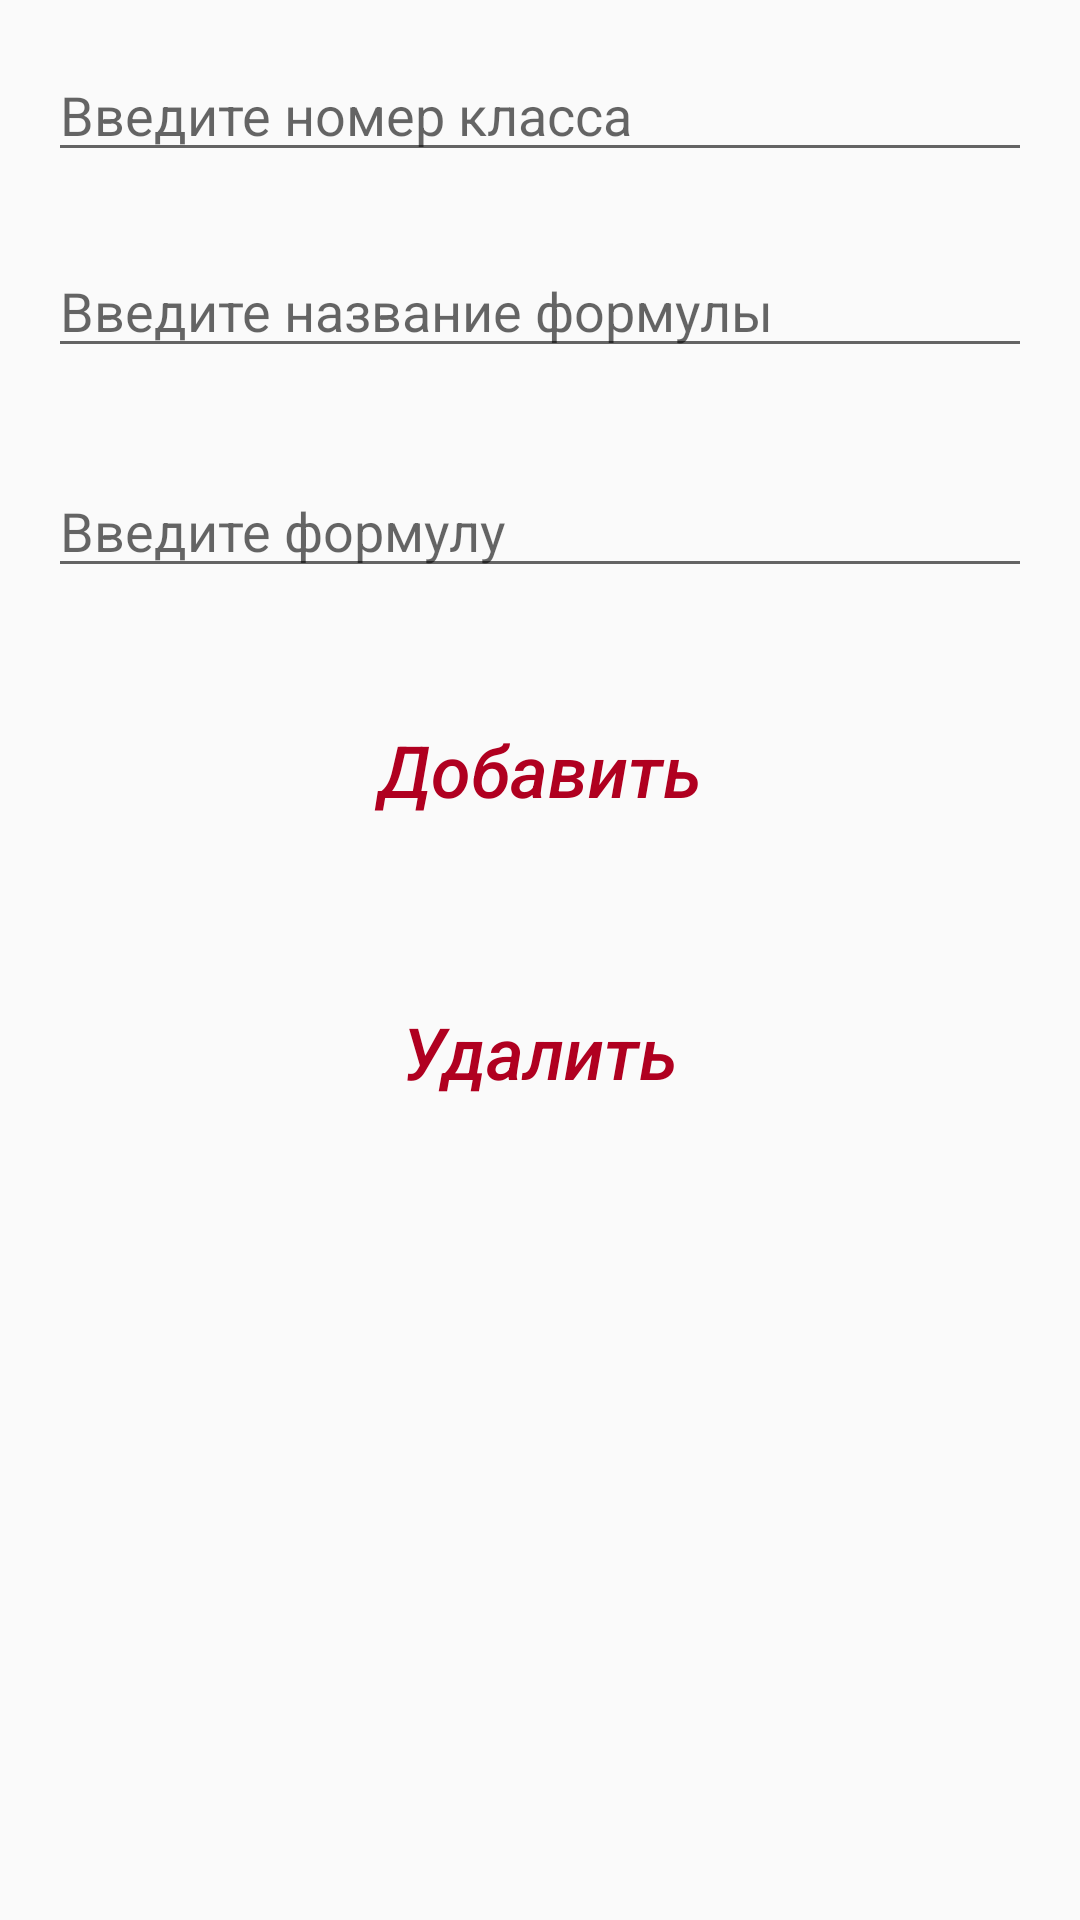

Reconstruct the res/layout file that produces this screen, plus the resources it refers to.
<!-- AndroidManifest.xml: application theme Theme.AppCompat.Light.NoActionBar -->
<!-- res/layout/add.xml -->
<?xml version="1.0" encoding="utf-8"?>
<androidx.constraintlayout.widget.ConstraintLayout
    xmlns:android="http://schemas.android.com/apk/res/android"
    xmlns:app="http://schemas.android.com/apk/res-auto"
    xmlns:tools="http://schemas.android.com/tools"
    android:orientation="vertical"
    android:layout_width="match_parent"
    android:layout_height="match_parent">

    <EditText
        android:id="@+id/add_name_of_formula"
        android:layout_width="0dp"
        android:layout_height="wrap_content"
        android:layout_marginTop="24dp"
        android:hint="Введите название формулы"
        app:layout_constraintEnd_toEndOf="@+id/add_class"
        app:layout_constraintHorizontal_bias="0.0"
        app:layout_constraintStart_toStartOf="@+id/add_class"
        app:layout_constraintTop_toBottomOf="@+id/add_class" />

    <EditText
        android:id="@+id/add_formula"
        android:layout_width="0dp"
        android:layout_height="wrap_content"
        android:layout_marginTop="32dp"
        android:hint="Введите формулу"
        app:layout_constraintEnd_toEndOf="@+id/add_name_of_formula"
        app:layout_constraintStart_toStartOf="@+id/add_name_of_formula"
        app:layout_constraintTop_toBottomOf="@+id/add_name_of_formula" />

    <Button
        android:id="@+id/add_add"
        android:layout_width="match_parent"
        android:layout_height="65dp"
        android:layout_marginTop="28dp"
        android:background="@null"
        android:text="Добавить"
        android:textAlignment="center"
        android:textAllCaps="false"
        android:textColor="@color/top_red"
        android:textSize="24sp"
        android:textStyle="italic"
        app:layout_constraintTop_toBottomOf="@+id/add_formula"
        tools:layout_editor_absoluteX="0dp" />

    <Button
        android:id="@+id/add_delete"
        android:layout_width="match_parent"
        android:layout_height="65dp"
        android:layout_marginTop="29dp"
        android:background="@null"
        android:text="Удалить"
        android:textAlignment="center"
        android:textAllCaps="false"
        android:textColor="@color/top_red"
        android:textSize="24sp"
        android:textStyle="italic"
        app:layout_constraintEnd_toEndOf="parent"
        app:layout_constraintHorizontal_bias="1.0"
        app:layout_constraintStart_toStartOf="parent"
        app:layout_constraintTop_toBottomOf="@+id/add_add" />

    <TextView
        android:id="@+id/tv_show"
        android:layout_width="match_parent"
        android:layout_height="wrap_content"
        android:layout_marginStart="8dp"
        android:layout_marginTop="32dp"
        android:layout_marginEnd="8dp"
        android:text=""
        app:layout_constraintEnd_toEndOf="parent"
        app:layout_constraintHorizontal_bias="0.0"
        app:layout_constraintStart_toStartOf="parent"
        app:layout_constraintTop_toBottomOf="@+id/add_delete" />

    <EditText
        android:id="@+id/add_class"
        android:layout_width="0dp"
        android:layout_height="wrap_content"
        android:layout_marginStart="16dp"
        android:layout_marginTop="16dp"
        android:layout_marginEnd="16dp"
        android:ems="10"
        android:hint="Введите номер класса"
        android:inputType="numberSigned"
        app:layout_constraintEnd_toEndOf="parent"
        app:layout_constraintHorizontal_bias="0.497"
        app:layout_constraintStart_toStartOf="parent"
        app:layout_constraintTop_toTopOf="parent" />

</androidx.constraintlayout.widget.ConstraintLayout>
<!-- resources referenced by this layout -->
<resources>
  <color name="top_red">#B00020</color>
</resources>
